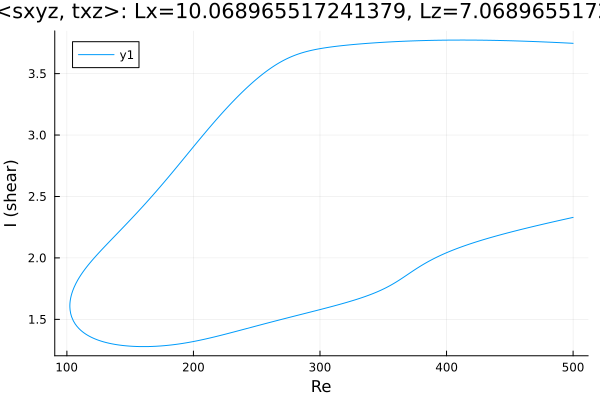

Data behind this chart, as committed beside it:
Re, shear
500.0, 3.747
499.7, 3.747
498.3, 3.748
496.9, 3.748
495.5, 3.749
494, 3.75
492.6, 3.75
491.2, 3.751
489.8, 3.752
488.4, 3.753
487, 3.753
485.6, 3.754
484.1, 3.755
482.7, 3.755
481.3, 3.756
479.9, 3.757
478.5, 3.757
477.1, 3.758
475.7, 3.758
474.2, 3.759
472.8, 3.76
471.4, 3.76
470, 3.761
468.6, 3.761
467.2, 3.762
465.8, 3.762
464.4, 3.763
462.9, 3.763
461.5, 3.764
460.1, 3.764
458.7, 3.765
457.3, 3.765
455.9, 3.766
454.5, 3.766
453, 3.767
451.6, 3.767
450.2, 3.768
448.8, 3.768
447.4, 3.768
446, 3.769
444.6, 3.769
443.1, 3.769
441.7, 3.77
440.3, 3.77
438.9, 3.77
437.5, 3.771
436.1, 3.771
434.7, 3.771
433.2, 3.771
431.8, 3.772
430.4, 3.772
429, 3.772
427.6, 3.772
426.2, 3.772
424.8, 3.772
423.3, 3.773
421.9, 3.773
420.5, 3.773
419.1, 3.773
417.7, 3.773
... 569 more rows
